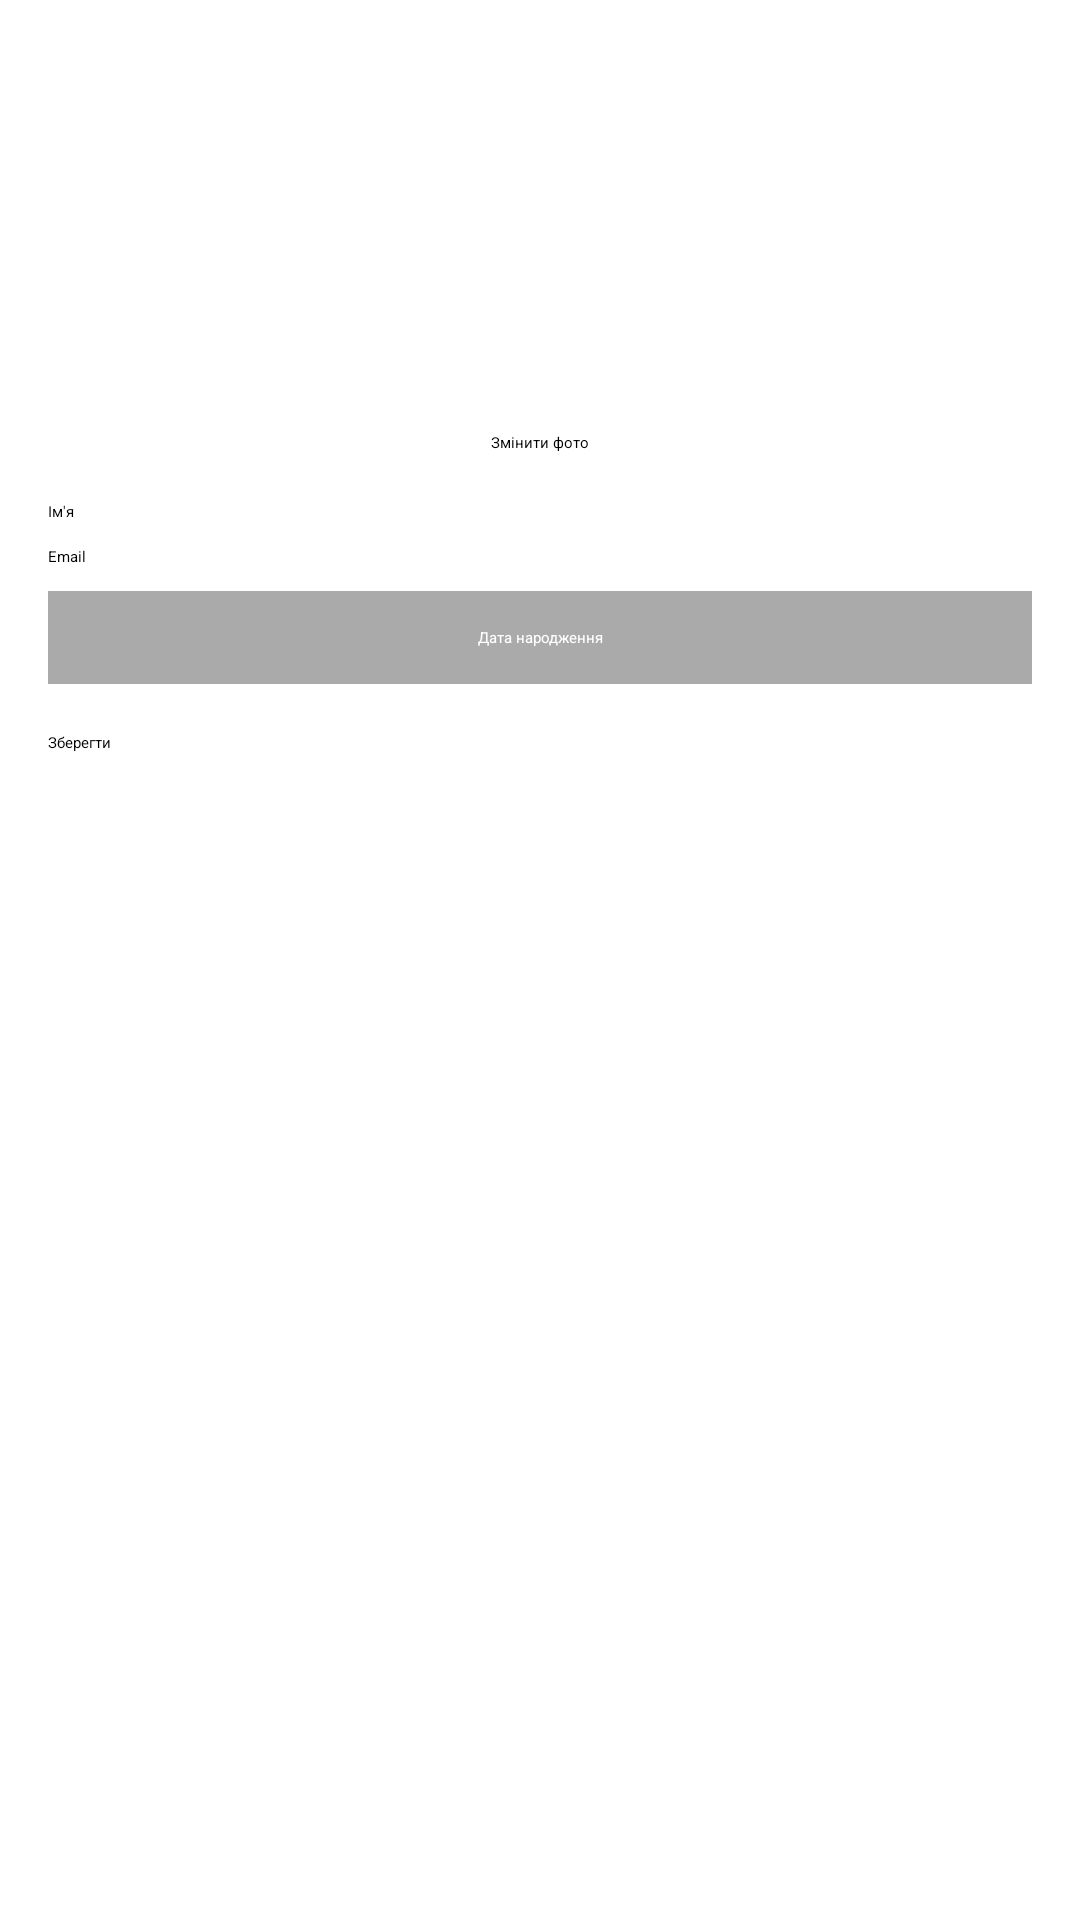

Write the Android layout XML for this screen, with the resource values it uses.
<!-- AndroidManifest.xml: application theme Theme.ShoeStore -->
<!-- res/layout/activity_profile.xml -->
<?xml version="1.0" encoding="utf-8"?>
<ScrollView xmlns:android="http://schemas.android.com/apk/res/android"
    android:layout_width="match_parent"
    android:layout_height="match_parent">

    <LinearLayout
        android:orientation="vertical"
        android:padding="16dp"
        android:layout_width="match_parent"
        android:layout_height="wrap_content">

        
        <ImageView
            android:id="@+id/imageProfile"
            android:layout_width="120dp"
            android:layout_height="120dp"
            android:layout_gravity="center"
            android:src="@drawable/ic_profile_placeholder"
            android:scaleType="centerCrop"
            android:background="@drawable/profile_shape"/>

        <Button
            android:id="@+id/btnChangePhoto"
            android:layout_width="wrap_content"
            android:layout_height="wrap_content"
            android:text="Змінити фото"
            android:layout_gravity="center"
            android:layout_marginTop="8dp"/>

        
        <EditText
            android:id="@+id/etName"
            android:layout_width="match_parent"
            android:layout_height="wrap_content"
            android:hint="Ім'я"
            android:inputType="textPersonName"
            android:layout_marginTop="16dp"/>

        
        <EditText
            android:id="@+id/etEmail"
            android:layout_width="match_parent"
            android:layout_height="wrap_content"
            android:hint="Email"
            android:inputType="textEmailAddress"
            android:layout_marginTop="8dp"/>

        
        <TextView
            android:id="@+id/tvBirthday"
            android:layout_width="match_parent"
            android:layout_height="wrap_content"
            android:text="Дата народження"
            android:padding="12dp"
            android:background="@android:color/darker_gray"
            android:textColor="@android:color/white"
            android:layout_marginTop="8dp"
            android:gravity="center"/>

        <Button
            android:id="@+id/btnSave"
            android:layout_width="match_parent"
            android:layout_height="wrap_content"
            android:text="Зберегти"
            android:layout_marginTop="16dp"/>

    </LinearLayout>
</ScrollView>
<!-- resources referenced by this layout -->
<resources>

</resources>
